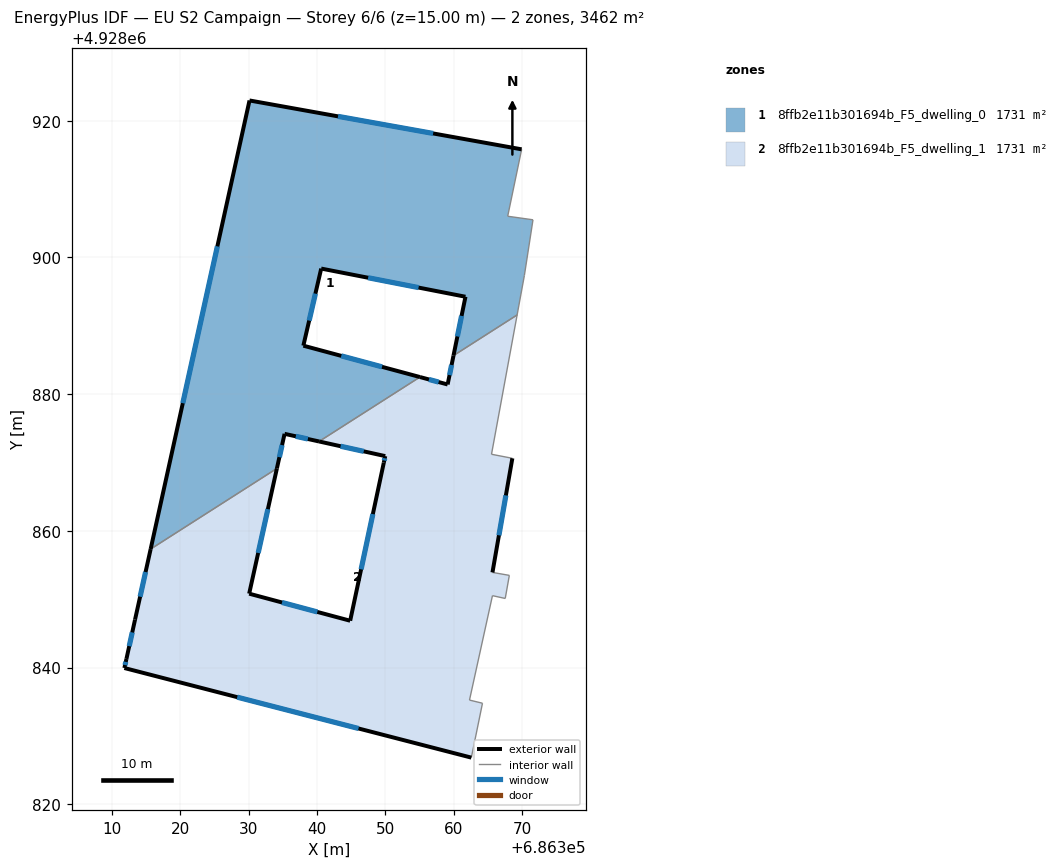
=== STOREY PLAN SPEC (per zone: floor XY polygon, exterior-wall plan segments, windows/doors) ===
zone 1: 8ffb2e11b301694b_F5_dwelling_0  (1730.9 m²)
  floor: (686355.08, 4928882.50) (686338.02, 4928887.09) (686340.63, 4928898.38) (686361.74, 4928894.25) (686359.99, 4928885.64) (686369.30, 4928891.59) (686370.36, 4928897.36) (686371.62, 4928905.51) (686367.92, 4928906.03) (686369.96, 4928915.82) (686330.14, 4928922.97) (686315.67, 4928857.33) (686334.15, 4928869.13) (686335.27, 4928874.20) (686340.32, 4928873.08)
  exterior wall: (686359.99, 4928885.64) – (686361.74, 4928894.25)  [8.8 m]
    window: (686360.56, 4928888.44) – (686361.17, 4928891.45)  [3.2 m²]
  exterior wall: (686361.74, 4928894.25) – (686340.63, 4928898.38)  [21.5 m]
    window: (686354.87, 4928895.59) – (686347.49, 4928897.03)  [7.9 m²]
  exterior wall: (686340.63, 4928898.38) – (686338.02, 4928887.09)  [11.6 m]
    window: (686339.78, 4928894.71) – (686338.87, 4928890.76)  [4.2 m²]
  exterior wall: (686338.02, 4928887.09) – (686355.08, 4928882.50)  [17.7 m]
    window: (686343.57, 4928885.60) – (686349.53, 4928884.00)  [6.5 m²]
  exterior wall: (686340.32, 4928873.08) – (686335.27, 4928874.20)  [5.2 m]
    window: (686338.68, 4928873.44) – (686336.91, 4928873.83)  [1.9 m²]
  exterior wall: (686335.27, 4928874.20) – (686334.15, 4928869.13)  [5.2 m]
    window: (686334.90, 4928872.55) – (686334.51, 4928870.78)  [1.9 m²]
  exterior wall: (686315.67, 4928857.33) – (686330.14, 4928922.97)  [67.2 m]
    window: (686320.38, 4928878.68) – (686325.43, 4928901.63)  [24.6 m²]
  exterior wall: (686330.14, 4928922.97) – (686369.96, 4928915.82)  [40.5 m]
    window: (686343.09, 4928920.65) – (686357.01, 4928918.15)  [14.8 m²]
  interior walls: 7
zone 2: 8ffb2e11b301694b_F5_dwelling_1  (1730.8 m²)
  floor: (686362.60, 4928826.82) (686364.23, 4928834.78) (686362.33, 4928835.24) (686365.69, 4928850.51) (686367.56, 4928850.11) (686368.16, 4928853.49) (686365.69, 4928853.92) (686368.60, 4928870.62) (686365.55, 4928871.21) (686369.30, 4928891.59) (686359.99, 4928885.64) (686359.13, 4928881.42) (686355.08, 4928882.50) (686340.32, 4928873.08) (686350.00, 4928870.93) (686349.79, 4928869.97) (686344.87, 4928846.85) (686330.09, 4928850.81) (686334.15, 4928869.13) (686315.67, 4928857.33) (686313.39, 4928847.01) (686312.13, 4928841.26) (686311.83, 4928839.93)
  exterior wall: (686362.60, 4928826.82) – (686311.83, 4928839.93)  [52.4 m]
    window: (686346.09, 4928831.08) – (686328.34, 4928835.66)  [19.2 m²]
  exterior wall: (686311.83, 4928839.93) – (686312.13, 4928841.26)  [1.4 m]
    window: (686311.93, 4928840.36) – (686312.03, 4928840.82)  [0.5 m²]
  exterior wall: (686312.13, 4928841.26) – (686313.39, 4928847.01)  [5.9 m]
    window: (686312.54, 4928843.13) – (686312.98, 4928845.14)  [2.2 m²]
  exterior wall: (686313.39, 4928847.01) – (686315.67, 4928857.33)  [10.6 m]
    window: (686314.13, 4928850.36) – (686314.93, 4928853.97)  [3.9 m²]
  exterior wall: (686334.15, 4928869.13) – (686330.09, 4928850.81)  [18.8 m]
    window: (686332.83, 4928863.17) – (686331.41, 4928856.77)  [6.9 m²]
  exterior wall: (686330.09, 4928850.81) – (686344.87, 4928846.85)  [15.3 m]
    window: (686334.89, 4928849.52) – (686340.06, 4928848.13)  [5.6 m²]
  exterior wall: (686344.87, 4928846.85) – (686349.79, 4928869.97)  [23.6 m]
    window: (686346.47, 4928854.37) – (686348.19, 4928862.45)  [8.7 m²]
  exterior wall: (686349.79, 4928869.97) – (686350.00, 4928870.93)  [1.0 m]
    window: (686349.86, 4928870.29) – (686349.93, 4928870.62)  [0.4 m²]
  exterior wall: (686350.00, 4928870.93) – (686340.32, 4928873.08)  [9.9 m]
    window: (686346.85, 4928871.63) – (686343.47, 4928872.38)  [3.6 m²]
  exterior wall: (686355.08, 4928882.50) – (686359.13, 4928881.42)  [4.2 m]
    window: (686356.39, 4928882.15) – (686357.81, 4928881.77)  [1.5 m²]
  exterior wall: (686359.13, 4928881.42) – (686359.99, 4928885.64)  [4.3 m]
    window: (686359.41, 4928882.79) – (686359.71, 4928884.27)  [1.6 m²]
  exterior wall: (686368.60, 4928870.62) – (686365.69, 4928853.92)  [17.0 m]
    window: (686367.65, 4928865.18) – (686366.63, 4928859.35)  [6.2 m²]
  interior walls: 11

=== DERIVED (storey summary) ===
Building: EU S2 Campaign
Storey: 6 of 6  (floor level z = 15.00 m)
Storey gross floor area: 3461.7 m²
Zones on this storey: 2
  - 8ffb2e11b301694b_F5_dwelling_0: floor 1730.9 m²; exterior wall 177.6 m (532.7 m²); 8 window(s) 65.1 m²; WWR 12.2%
  - 8ffb2e11b301694b_F5_dwelling_1: floor 1730.8 m²; exterior wall 164.3 m (493.0 m²); 12 window(s) 60.2 m²; WWR 12.2%
Zone adjacency (shared interzone walls):
  - 8ffb2e11b301694b_F5_dwelling_0 ↔ 8ffb2e11b301694b_F5_dwelling_1